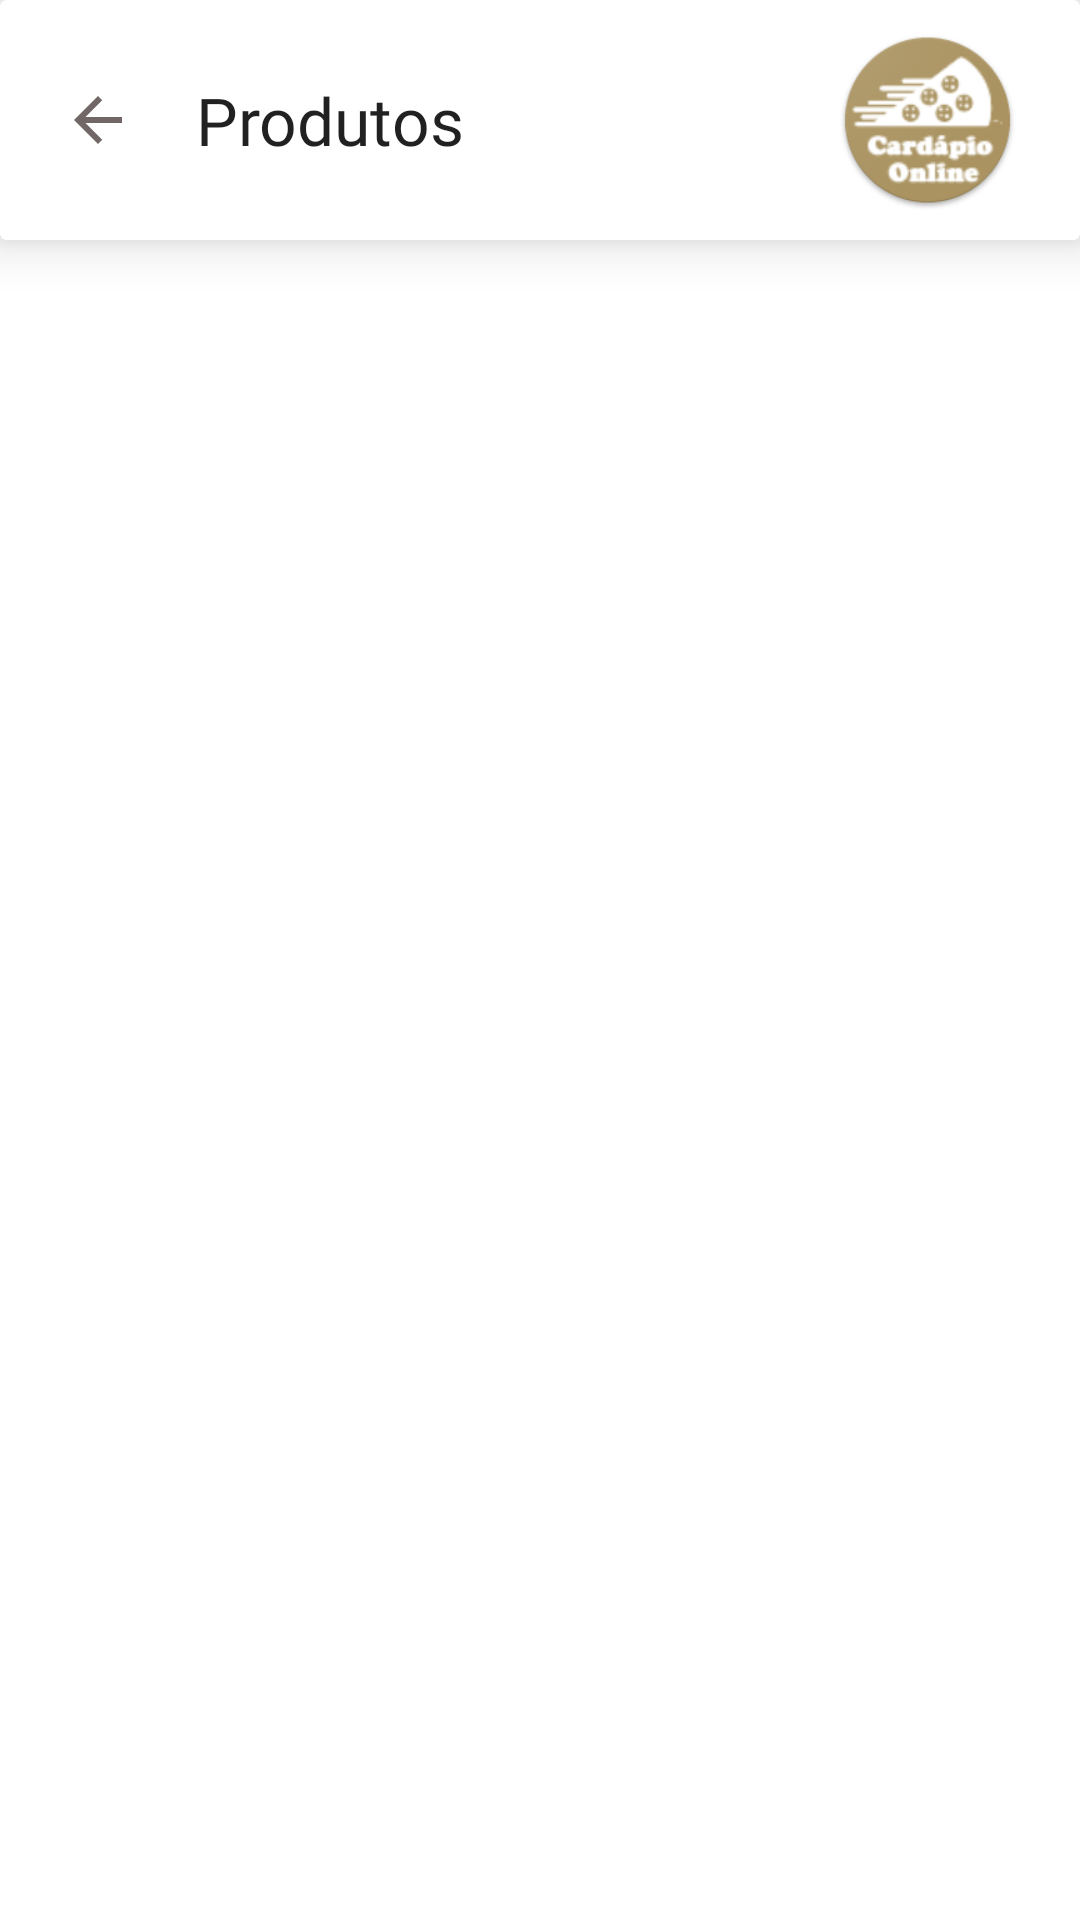

This screen was rendered from an Android layout file. Write that file and the resources it references.
<!-- AndroidManifest.xml: activity theme Theme.CardapioOnlineNoActionBar -->
<!-- res/layout/activity_produto.xml -->
<?xml version="1.0" encoding="utf-8"?>
<LinearLayout
    xmlns:android="http://schemas.android.com/apk/res/android"
    xmlns:app="http://schemas.android.com/apk/res-auto"
    xmlns:tools="http://schemas.android.com/tools"
    android:layout_width="match_parent"
    android:layout_height="match_parent"
    android:orientation="vertical"
    tools:context=".ProdutoActivity"
    android:id="@+id/linear_layout_principal">

    <LinearLayout
        android:layout_width="match_parent"
        android:layout_height="100dp"
        android:orientation="vertical">

        <androidx.cardview.widget.CardView
            android:layout_width="match_parent"
            android:layout_height="wrap_content"
            app:cardElevation="10dp"
            >

            <LinearLayout
                android:layout_width="match_parent"
                android:layout_height="80dp"
                android:orientation="horizontal"
                android:gravity="center"
                android:layout_gravity="center">

                <ImageView
                    android:id="@+id/seta_voltar"
                    android:layout_width="wrap_content"
                    android:layout_height="wrap_content"
                    android:src="@drawable/ic_back"
                    android:layout_weight="2"
                    android:layout_gravity="center"
                    android:foreground="?attr/selectableItemBackground"
                    />

                <TextView
                    android:layout_width="wrap_content"
                    android:layout_height="wrap_content"
                    android:text="Produtos"
                    android:fontFamily="@font/acmeregular"
                    android:textAppearance="@style/TextAppearance.AppCompat.Large"
                    android:layout_gravity="center"
                    android:layout_weight="5"
                    android:gravity="center_vertical"
                    />

                <ImageView
                    android:layout_width="60dp"
                    android:layout_height="60dp"
                    android:src="@mipmap/ic_launcher"
                    android:layout_weight="2"
                    />

            </LinearLayout>

        </androidx.cardview.widget.CardView>

    </LinearLayout>

    <RelativeLayout
        android:layout_width="match_parent"
        android:layout_height="match_parent">

        <androidx.recyclerview.widget.RecyclerView
            android:id="@+id/rv_produtos"
            android:layout_width="match_parent"
            android:layout_height="match_parent" />

        <ImageView
            android:id="@+id/bt_whatsapp"
            android:layout_width="65dp"
            android:layout_height="65dp"
            android:layout_alignEnd="@id/rv_produtos"
            android:layout_alignBottom="@id/rv_produtos"
            android:layout_marginRight="16dp"
            android:layout_marginBottom="16dp"
            android:src="@drawable/whatsapp"
            android:foreground="?attr/selectableItemBackground"/>

    </RelativeLayout>


</LinearLayout>
<!-- resources referenced by this layout -->
<resources>
  <!-- drawable ic_back (drawable) -->
  <vector android:height="24dp" android:tint="#716767"
      android:viewportHeight="24" android:viewportWidth="24"
      android:width="24dp" xmlns:android="http://schemas.android.com/apk/res/android">
      <path android:fillColor="@android:color/white" android:pathData="M20,11H7.83l5.59,-5.59L12,4l-8,8 8,8 1.41,-1.41L7.83,13H20v-2z"/>
  </vector>
  <!-- mipmap ic_launcher: png bitmap (mipmap-hdpi, 7105 bytes) -->
  <style name="Theme.CardapioOnlineNoActionBar" parent="Theme.MaterialComponents.DayNight.NoActionBar">
          
          <item name="colorPrimary">#B1DC80</item>
          <item name="colorPrimaryVariant">#8BC34A</item>
          <item name="colorOnPrimary">@color/white</item>
          
          <item name="colorSecondary">@color/teal_200</item>
          <item name="colorSecondaryVariant">@color/teal_700</item>
          <item name="colorOnSecondary">@color/black</item>
          
          <item name="android:statusBarColor" tools:targetApi="l">?attr/colorPrimaryVariant</item>
          
  
          <item name="fontFamily">@font/acmeregular</item>
  
      </style>
  <!-- not gathered from this repository: default colours our renderer supplied (Android Studio template values) -->
  <color name="teal_200">#FF03DAC5</color>
  <color name="teal_700">#FF018786</color>
  <color name="black">#FF000000</color>
  <color name="white">#FFFFFFFF</color>
</resources>
